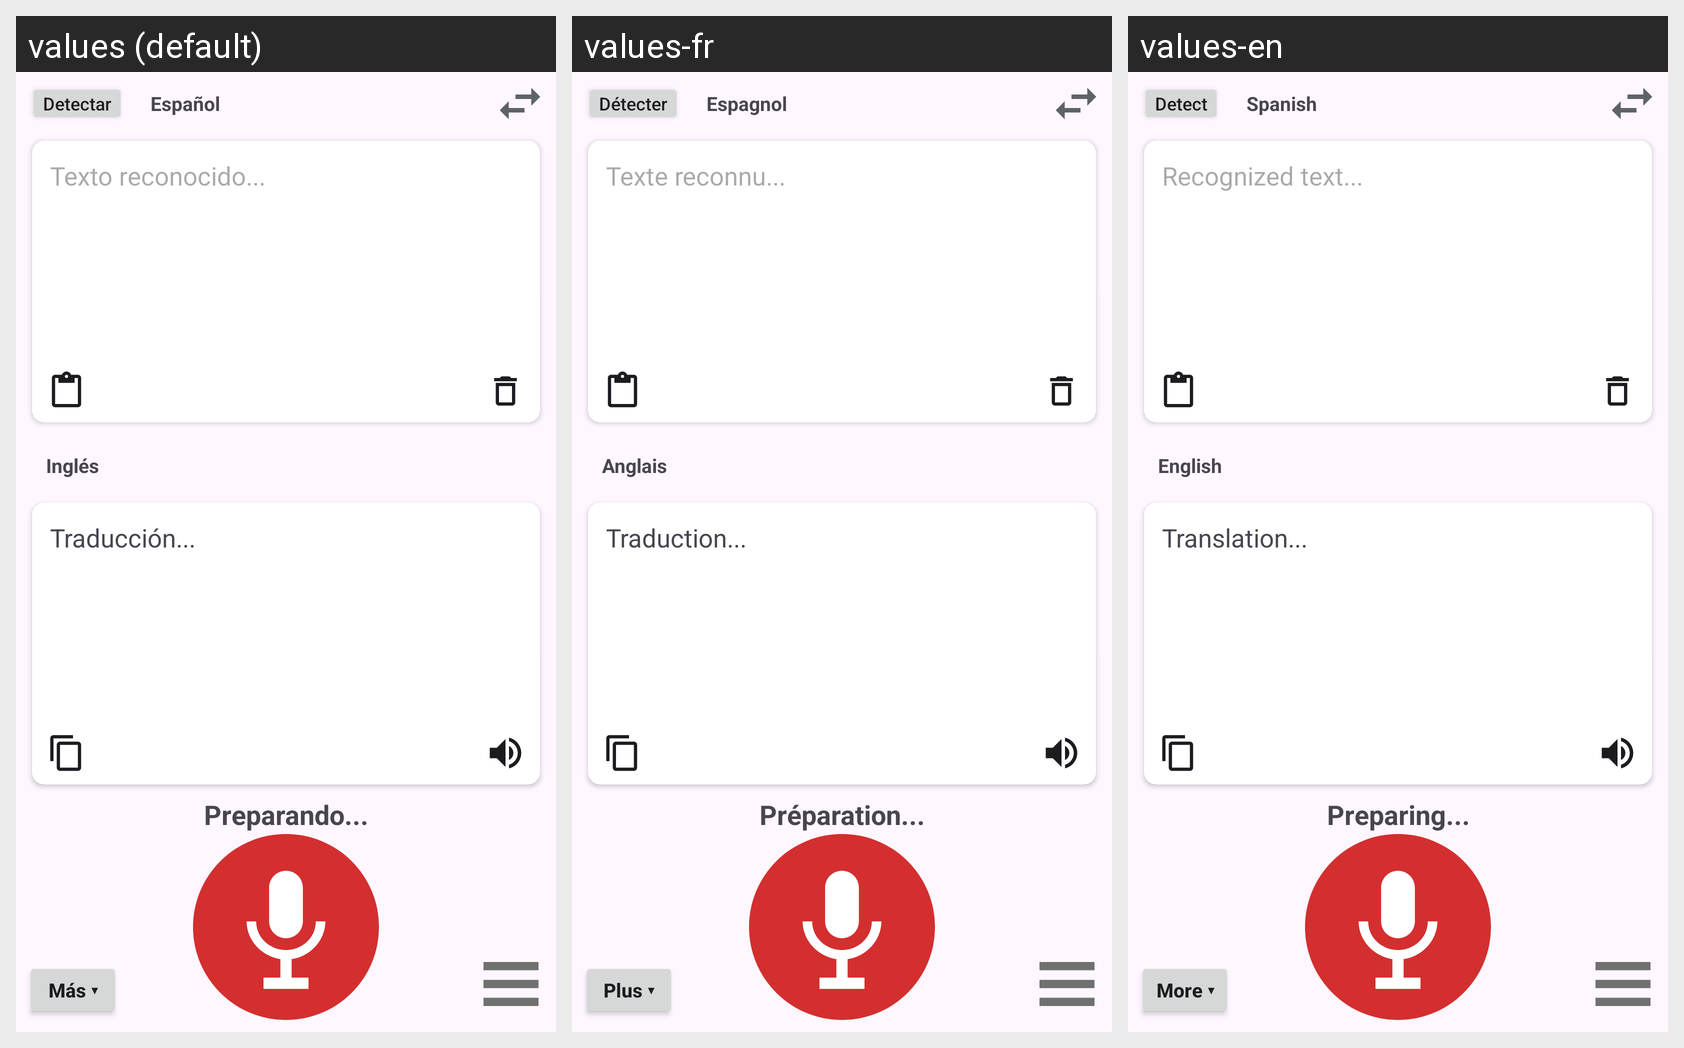

This grid shows one Android layout under several languages. Give, for every string resource on the screen, its name, the default text and each shown locale's text.
Android screen res/layout/activity_main.xml rendered under 3 locales, left to right: values (default), values-fr, values-en. Device: Nexus 5 (rendered at 1080×1920; each locale shown at half size, 540×960, under a caption strip naming it); theme Theme.TraductorAndroid.
Strings drawn on this screen, with the default value and each locale's value (text and hints the layout hard-codes, and strings that could not be matched under every locale, appear in the picture but are not listed):

accion_detectar
  values: Detectar
  values-fr: Détecter
  values-en: Detect

idioma_espanol
  values: Español
  values-fr: Espagnol
  values-en: Spanish

placeholder_texto_reconocido
  values: Texto reconocido...
  values-fr: Texte reconnu...
  values-en: Recognized text...

idioma_ingles
  values: Inglés
  values-fr: Anglais
  values-en: English

placeholder_traduccion
  values: Traducción...
  values-fr: Traduction...
  values-en: Translation...

estado_preparando
  values: Preparando...
  values-fr: Préparation...
  values-en: Preparing...

accion_mas
  values: Más ▾
  values-fr: Plus ▾
  values-en: More ▾
